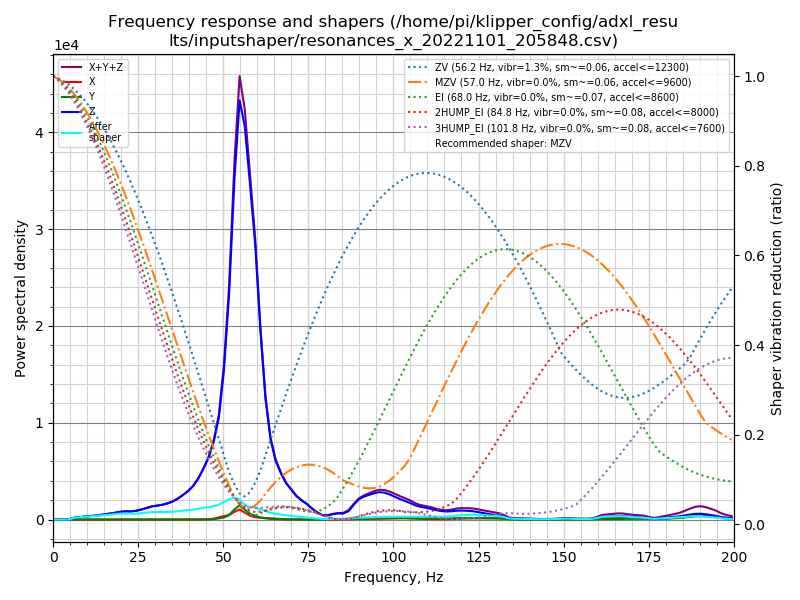

The table this chart was drawn from, first rows:
freq, psd_x, psd_y, psd_z, psd_xyz
0.0, 1.773e+01, 1.748e+01, 6.011e+02, 6.363e+02
1.5, 2.593e+01, 3.216e+01, 3.586e+02, 4.166e+02
3.0, 1.853e+01, 2.852e+01, 3.307e+01, 8.012e+01
4.6, 1.809e+01, 3.371e+01, 2.923e+02, 3.441e+02
6.1, 2.018e+01, 3.547e+01, 1.111e+03, 1.167e+03
7.6, 2.148e+01, 3.353e+01, 1.874e+03, 1.929e+03
9.1, 1.797e+01, 3.117e+01, 2.744e+03, 2.793e+03
10.7, 1.895e+01, 3.156e+01, 3.751e+03, 3.801e+03
12.2, 2.044e+01, 3.586e+01, 4.902e+03, 4.959e+03
13.7, 2.189e+01, 3.620e+01, 6.372e+03, 6.430e+03
15.2, 2.419e+01, 3.655e+01, 8.216e+03, 8.277e+03
16.7, 2.344e+01, 3.538e+01, 1.036e+04, 1.042e+04
18.3, 2.791e+01, 3.635e+01, 1.299e+04, 1.306e+04
19.8, 2.984e+01, 3.938e+01, 1.602e+04, 1.608e+04
21.3, 3.266e+01, 4.090e+01, 1.801e+04, 1.809e+04
22.8, 2.793e+01, 3.391e+01, 1.921e+04, 1.927e+04
24.4, 2.512e+01, 3.158e+01, 2.218e+04, 2.223e+04
25.9, 2.979e+01, 3.986e+01, 2.676e+04, 2.683e+04
27.4, 3.433e+01, 4.814e+01, 3.251e+04, 3.259e+04
28.9, 3.648e+01, 5.142e+01, 3.906e+04, 3.915e+04
30.4, 3.513e+01, 4.831e+01, 4.367e+04, 4.376e+04
32.0, 2.901e+01, 4.847e+01, 4.869e+04, 4.877e+04
33.5, 2.901e+01, 5.453e+01, 5.571e+04, 5.579e+04
35.0, 2.892e+01, 7.411e+01, 6.474e+04, 6.484e+04
36.5, 2.551e+01, 9.107e+01, 7.784e+04, 7.796e+04
38.0, 2.998e+01, 9.774e+01, 9.509e+04, 9.522e+04
39.6, 4.052e+01, 1.109e+02, 1.163e+05, 1.165e+05
41.1, 6.931e+01, 1.484e+02, 1.426e+05, 1.428e+05
42.6, 1.088e+02, 3.104e+02, 1.796e+05, 1.801e+05
44.1, 2.292e+02, 5.777e+02, 2.304e+05, 2.312e+05
45.7, 1.224e+03, 8.234e+02, 2.940e+05, 2.961e+05
47.2, 4.155e+03, 2.053e+03, 3.816e+05, 3.878e+05
48.7, 1.126e+04, 5.868e+03, 5.136e+05, 5.307e+05
50.2, 1.794e+04, 1.077e+04, 7.781e+05, 8.068e+05
51.7, 2.423e+04, 2.363e+04, 1.204e+06, 1.251e+06
53.3, 4.333e+04, 5.667e+04, 1.886e+06, 1.986e+06
54.8, 5.714e+04, 8.082e+04, 2.377e+06, 2.515e+06
56.3, 4.039e+04, 5.852e+04, 2.292e+06, 2.391e+06
57.8, 2.328e+04, 3.529e+04, 2.017e+06, 2.075e+06
59.4, 1.440e+04, 2.293e+04, 1.684e+06, 1.722e+06
60.9, 1.107e+04, 1.302e+04, 1.193e+06, 1.217e+06
62.4, 8.048e+03, 9.776e+03, 7.764e+05, 7.942e+05
63.9, 4.401e+03, 8.736e+03, 5.272e+05, 5.403e+05
65.4, 2.721e+03, 6.291e+03, 3.957e+05, 4.047e+05
67.0, 1.810e+03, 3.193e+03, 3.181e+05, 3.231e+05
68.5, 1.432e+03, 9.984e+02, 2.563e+05, 2.588e+05
70.0, 1.063e+03, 4.137e+02, 2.164e+05, 2.178e+05
71.5, 8.452e+02, 3.141e+02, 1.735e+05, 1.747e+05
73.1, 6.739e+02, 5.117e+02, 1.432e+05, 1.444e+05
74.6, 5.234e+02, 5.198e+02, 1.189e+05, 1.199e+05
76.1, 4.540e+02, 3.893e+02, 8.536e+04, 8.620e+04
77.6, 3.578e+02, 3.566e+02, 5.631e+04, 5.703e+04
79.1, 2.310e+02, 3.979e+02, 3.615e+04, 3.678e+04
80.7, 4.310e+02, 8.897e+02, 3.472e+04, 3.604e+04
82.2, 5.116e+02, 1.801e+03, 4.606e+04, 4.837e+04
83.7, 4.951e+02, 2.585e+03, 5.284e+04, 5.592e+04
85.2, 7.745e+02, 4.794e+03, 5.269e+04, 5.826e+04
86.8, 1.535e+03, 7.962e+03, 7.503e+04, 8.453e+04
88.3, 2.687e+03, 6.196e+03, 1.331e+05, 1.420e+05
89.8, 3.987e+03, 4.498e+03, 1.870e+05, 1.955e+05
... 72 more rows
